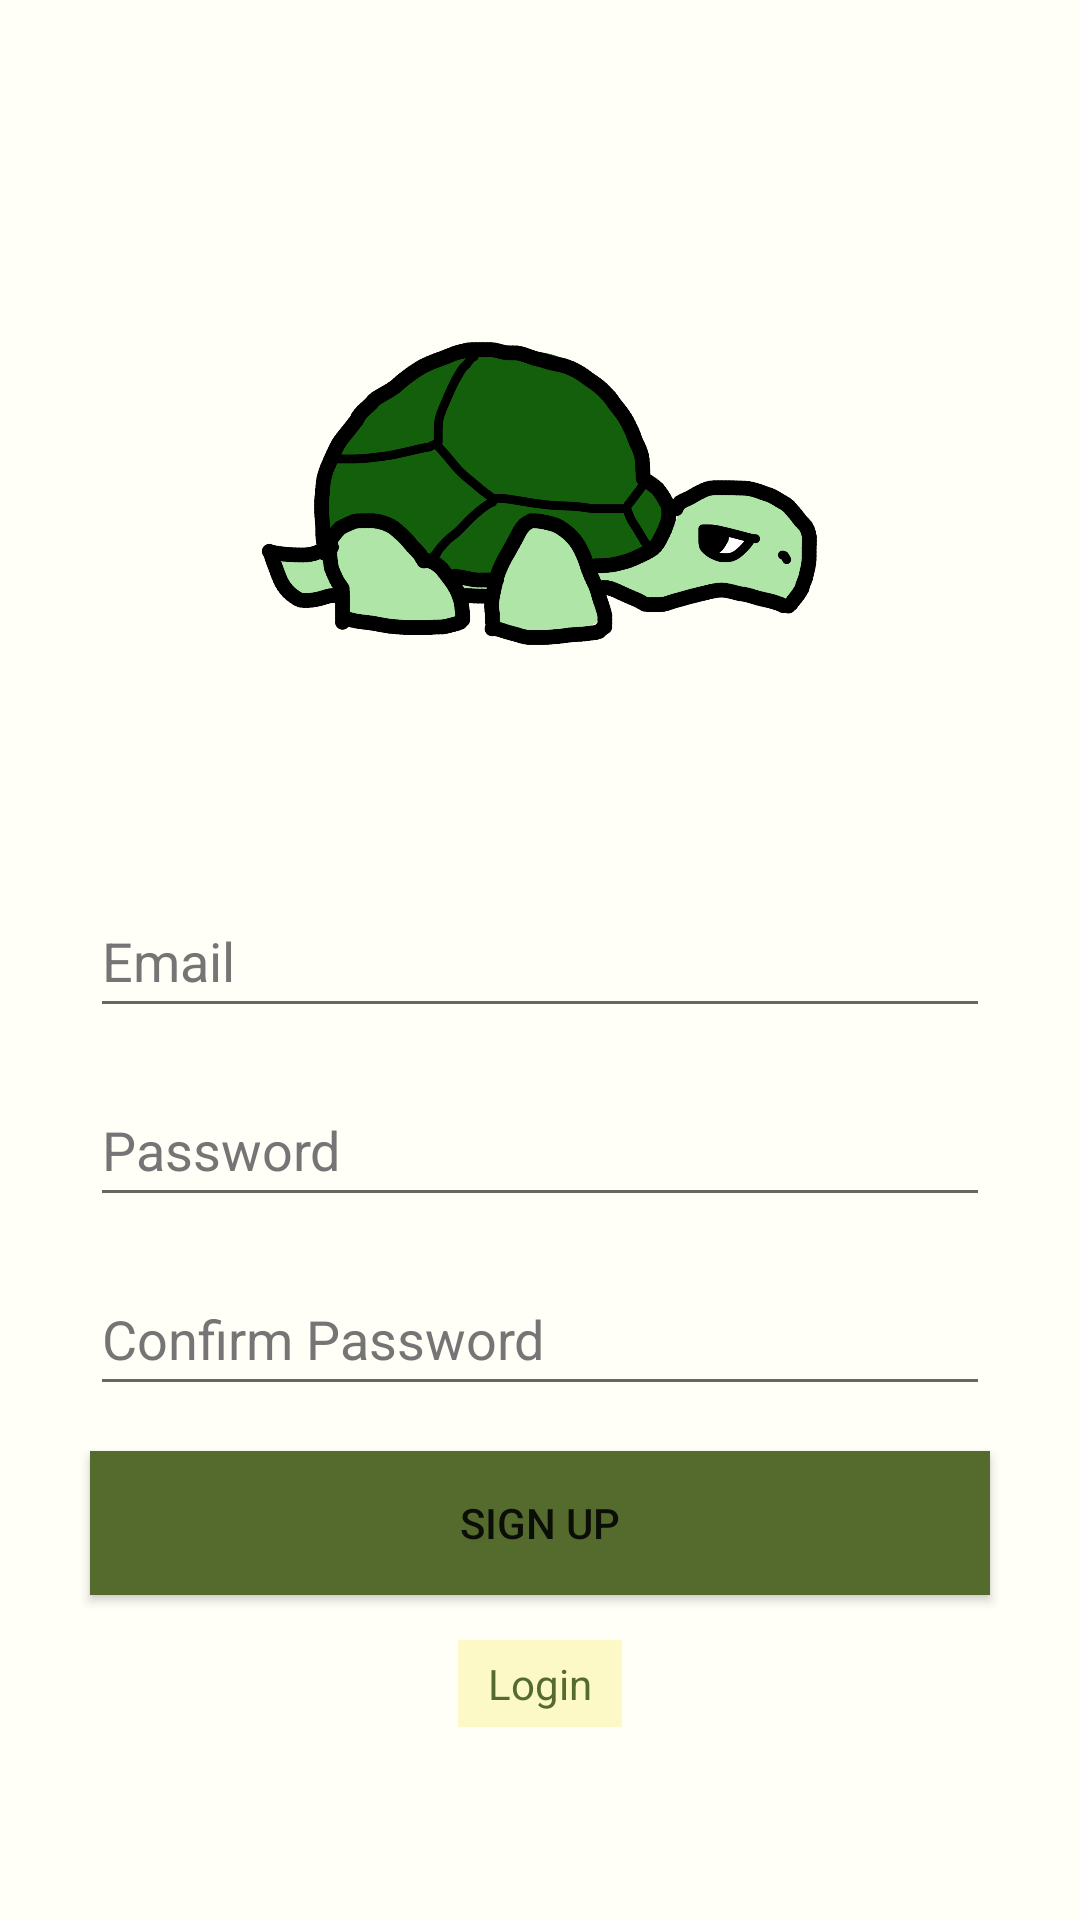

Android layout source for this screen:
<!-- AndroidManifest.xml: application theme Theme.NotLonesomeGeorge -->
<!-- res/layout/activity_register.xml -->
<?xml version="1.0" encoding="utf-8"?>
<androidx.constraintlayout.widget.ConstraintLayout
    xmlns:android="http://schemas.android.com/apk/res/android"
    xmlns:app="http://schemas.android.com/apk/res-auto"
    xmlns:tools="http://schemas.android.com/tools"
    android:layout_width="match_parent"
    android:layout_height="match_parent"
    android:background="@color/olive_super_light_yellow">

    <LinearLayout
        android:id="@+id/linearLayout"
        android:layout_width="match_parent"
        android:layout_height="wrap_content"
        android:orientation="vertical"
        android:padding="15dp"
        android:paddingTop="40dp"
        android:paddingBottom="40dp"
        app:layout_constraintBottom_toBottomOf="parent"
        app:layout_constraintEnd_toEndOf="parent"
        app:layout_constraintStart_toStartOf="parent"
        app:layout_constraintTop_toTopOf="parent">

        <ImageView
            android:id="@+id/george_icon_register"
            android:layout_width="wrap_content"
            android:layout_height="200dp"
            app:srcCompat="@drawable/tortoise" />

        <EditText
            android:id="@+id/etSEmailAddress"
            android:layout_width="match_parent"
            android:layout_height="wrap_content"
            android:layout_marginLeft="15dp"
            android:layout_marginTop="30dp"
            android:layout_marginRight="15dp"
            android:autofillHints="emailAddress"
            android:ems="10"
            android:hint="@string/hint_email"
            android:inputType="textEmailAddress"
            android:minHeight="48dp"
            android:textColorHint="#757575" />

        <EditText
            android:id="@+id/etSPassword"
            android:layout_width="match_parent"
            android:layout_height="wrap_content"
            android:layout_marginLeft="15dp"
            android:layout_marginTop="15dp"
            android:layout_marginRight="15dp"
            android:autofillHints="password"
            android:ems="10"
            android:hint="@string/hint_password"
            android:inputType="textPassword"
            android:minHeight="48dp"
            android:textColorHint="#757575" />

        <EditText
            android:id="@+id/etSConfPassword"
            android:layout_width="match_parent"
            android:layout_height="wrap_content"
            android:layout_marginLeft="15dp"
            android:layout_marginTop="15dp"
            android:layout_marginRight="15dp"
            android:autofillHints="password"
            android:ems="10"
            android:hint="@string/hint_confirm_password"
            android:inputType="textPassword"
            android:minHeight="48dp"
            android:textColorHint="#757575"
            tools:ignore="TextContrastCheck" />

        <Button
            android:id="@+id/btnSignUp"
            android:layout_width="match_parent"
            android:layout_height="wrap_content"
            android:layout_margin="15dp"
            android:background="@color/olive_dark_green"
            android:text="@string/sign_up" />

        <TextView
            android:id="@+id/btnToLogin"
            android:layout_width="wrap_content"
            android:layout_height="wrap_content"
            android:paddingHorizontal="10dp"
            android:paddingVertical="5dp"
            android:layout_gravity="center"
            android:text="@string/login"
            android:background="@color/olive_light_yellow"
            android:textColor="@color/olive_dark_green"/>
    </LinearLayout>

</androidx.constraintlayout.widget.ConstraintLayout>
<!-- resources referenced by this layout -->
<resources>
  <color name="olive_dark_green">#556B2E</color>
  <color name="olive_light_yellow">#FCF9C6</color>
  <color name="olive_super_light_yellow">#26FCF9C6</color>
  <!-- drawable tortoise: png bitmap (drawable-v24, 190308 bytes) -->
  <string name="hint_confirm_password">Confirm Password</string>
  <string name="hint_email">Email</string>
  <string name="hint_password">Password</string>
  <string name="login">Login</string>
  <string name="sign_up">Sign Up</string>
  <style name="Theme.NotLonesomeGeorge" parent="Theme.MaterialComponents.DayNight.DarkActionBar">
          
          <item name="colorPrimary">@color/olive_dark_green</item>
          <item name="colorPrimaryVariant">@color/olive_yellow_green</item>
          <item name="colorOnPrimary">@color/white</item>
          
          <item name="colorSecondary">@color/olive_yellow</item>
          <item name="colorSecondaryVariant">@color/olive_light_brown</item>
          <item name="colorOnSecondary">@color/black</item>
          
          <item name="android:statusBarColor" tools:targetApi="l">?attr/colorPrimaryVariant</item>
          
      </style>
  <color name="olive_yellow_green">#B5B35D</color>
  <color name="white">#FFFFFFFF</color>
  <color name="olive_yellow">#FAFD95</color>
  <color name="olive_light_brown">#E1D5B5</color>
  <color name="black">#FF000000</color>
</resources>
